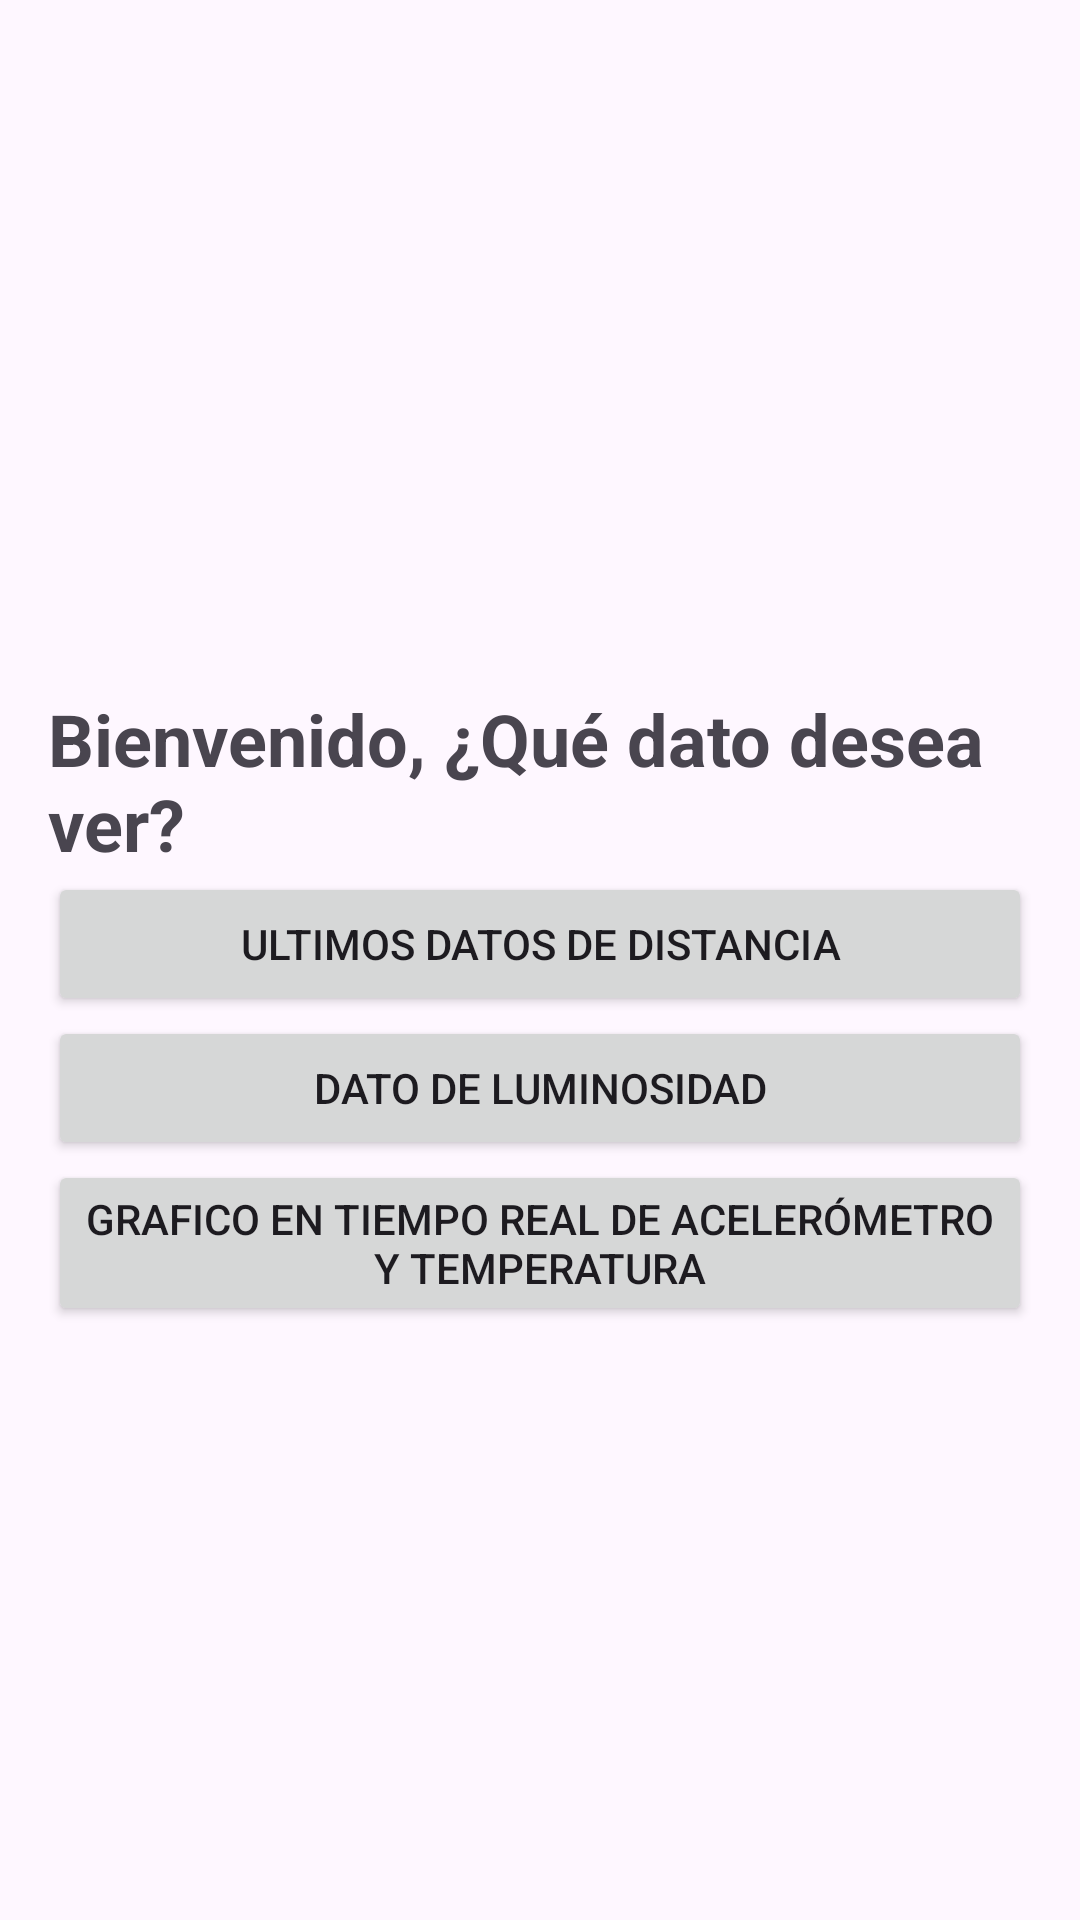

Android layout source for this screen:
<!-- AndroidManifest.xml: application theme Theme.Nuevaapp12 -->
<!-- res/layout/activity_post_login.xml -->
<?xml version="1.0" encoding="utf-8"?>
<LinearLayout
    xmlns:android="http://schemas.android.com/apk/res/android"
    xmlns:app="http://schemas.android.com/apk/res-auto"
    xmlns:tools="http://schemas.android.com/tools"
    android:layout_width="match_parent"
    android:layout_height="match_parent"
    android:orientation="vertical"
    android:gravity="center"
    android:padding="16dp"
    tools:context=".PostLoginActivity">

    <TextView
        android:id="@+id/tvBienvenida"
        android:layout_width="wrap_content"
        android:layout_height="wrap_content"
        android:layout_centerHorizontal="true"
        android:text="Bienvenido, ¿Qué dato desea ver?"
        android:textSize="24sp"
        android:textStyle="bold"
        android:layout_marginTop="32dp" />

    <Button
        android:id="@+id/btnFiveLatestData2"
        android:layout_width="match_parent"
        android:layout_height="wrap_content"
        android:text="Ultimos datos de distancia" />

    <Button
        android:id="@+id/btnLuminosity2"
        android:layout_width="match_parent"
        android:layout_height="wrap_content"
        android:text="Dato de luminosidad" />

    <Button
        android:id="@+id/btnWebView"
        android:layout_width="match_parent"
        android:layout_height="wrap_content"
        android:text="Grafico en tiempo real de acelerómetro y temperatura" />

</LinearLayout>
<!-- resources referenced by this layout -->
<resources>
  <style name="Theme.Nuevaapp12" parent="Base.Theme.Nuevaapp12" />
  <style name="Base.Theme.Nuevaapp12" parent="Theme.Material3.DayNight.NoActionBar">
          
          
      </style>
</resources>
